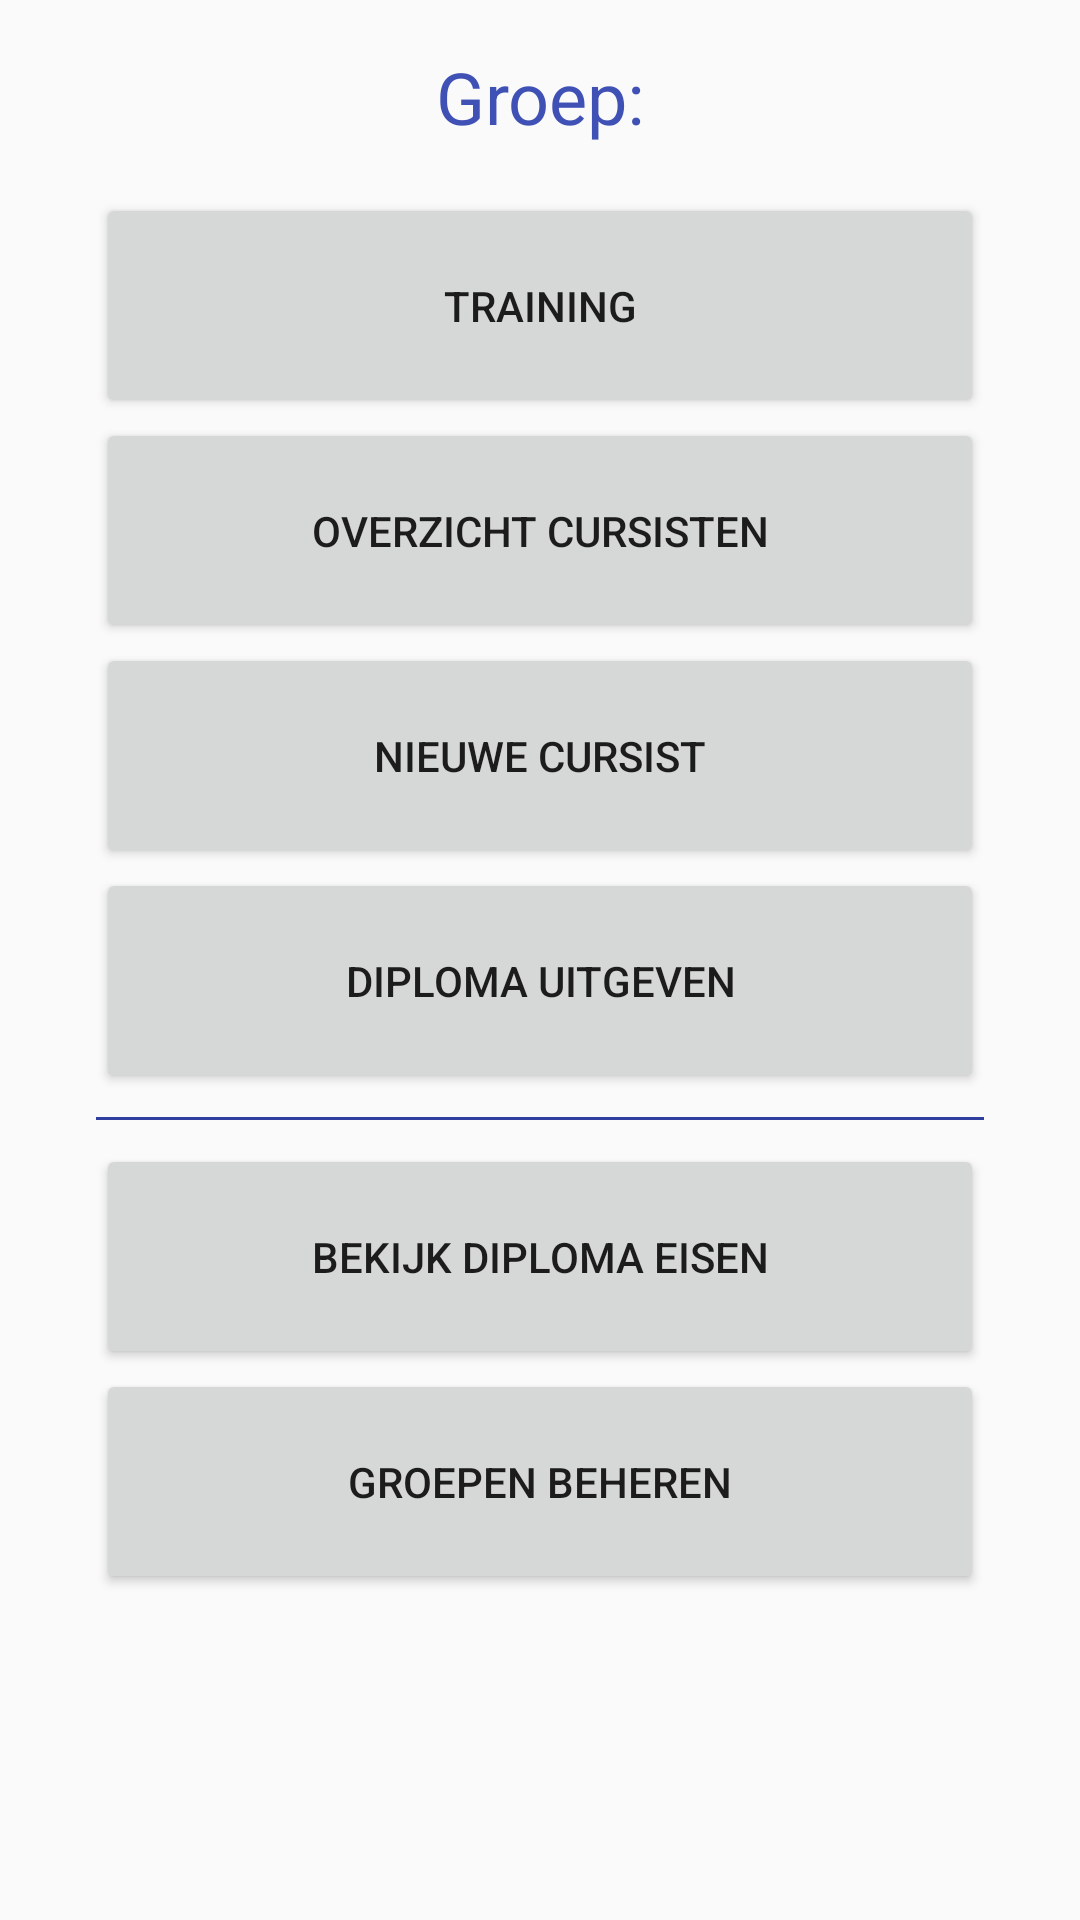

Produce the Android XML layout that renders to this screen, including the resource entries it uses.
<!-- AndroidManifest.xml: application theme AppTheme -->
<!-- res/layout/activity_main.xml -->
<?xml version="1.0" encoding="utf-8"?>
<ScrollView xmlns:android="http://schemas.android.com/apk/res/android"
    xmlns:tools="http://schemas.android.com/tools"
    android:layout_height="match_parent"
    android:layout_width="match_parent"
    android:orientation="vertical"
    tools:context="nl.multimedia_engineer.watersport_training.MainActivity">

    <LinearLayout
        android:layout_width="match_parent"
        android:layout_height="wrap_content"
        android:layout_marginTop="16dp"
        android:layout_marginBottom="32dp"
        android:layout_marginStart="32dp"
        android:layout_marginEnd="32dp"
        android:orientation="vertical" >

        <TextView
            android:id="@+id/tv_active_group"
            android:layout_width="match_parent"
            android:layout_height="wrap_content"
            android:gravity="center_horizontal"
            android:paddingBottom="16dp"
            android:text="@string/text_active_group"
            android:textColor="@color/colorPrimary"
            android:textSize="24sp" />

    <Button
        android:layout_width="match_parent"
        android:layout_height="75dp"
        android:onClick="onClickNieuweTraining"
        android:text="@string/btn_nieuwe_training" />

    <Button
        android:layout_width="match_parent"
        android:layout_height="75dp"
        android:onClick="onClickCursistenLijst"
        android:text="@string/btn_cursisten_lijst" />

    <Button
        android:layout_width="match_parent"
        android:layout_height="75dp"
        android:onClick="onClickNieuweCursist"
        android:text="@string/btn_nieuwe_cursist" />

    <Button
        android:layout_width="match_parent"
        android:layout_height="75dp"
        android:onClick="onClickUitgevenDiploma"
        android:text="@string/btn_diploma_uitgeven" />

    <View
        android:id="@+id/divider2"
        android:layout_width="match_parent"
        android:layout_height="1dp"
        android:layout_marginBottom="8dp"
        android:layout_marginTop="8dp"
        android:background="@color/colorPrimaryDark" />

    <Button
        android:layout_width="match_parent"
        android:layout_height="75dp"
        android:onClick="onClickShowDisciplines"
        android:text="@string/btn_bekijk_diploma_eisen"
    />

    <Button
        android:layout_width="match_parent"
        android:layout_height="75dp"
        android:onClick="onClickGroepenBeheren"
        android:text="@string/btn_groepen_beheren" />

    </LinearLayout>
</ScrollView>
<!-- resources referenced by this layout -->
<resources>
  <color name="colorPrimary">#3F51B5</color>
  <color name="colorPrimaryDark">#303F9F</color>
  <string name="btn_bekijk_diploma_eisen">Bekijk diploma eisen</string>
  <string name="btn_cursisten_lijst">Overzicht cursisten</string>
  <string name="btn_diploma_uitgeven">Diploma uitgeven</string>
  <string name="btn_groepen_beheren">Groepen beheren</string>
  <string name="btn_nieuwe_cursist">Nieuwe cursist</string>
  <string name="btn_nieuwe_training">Training</string>
  <string name="text_active_group">Groep:</string>
  <style name="AppTheme" parent="Theme.AppCompat.Light.DarkActionBar">
          
          <item name="colorPrimary">@color/colorPrimary</item>
          <item name="colorPrimaryDark">@color/colorPrimaryDark</item>
          <item name="colorAccent">@color/colorAccent</item>
      </style>
  <color name="colorAccent">#ff0000</color>
</resources>
